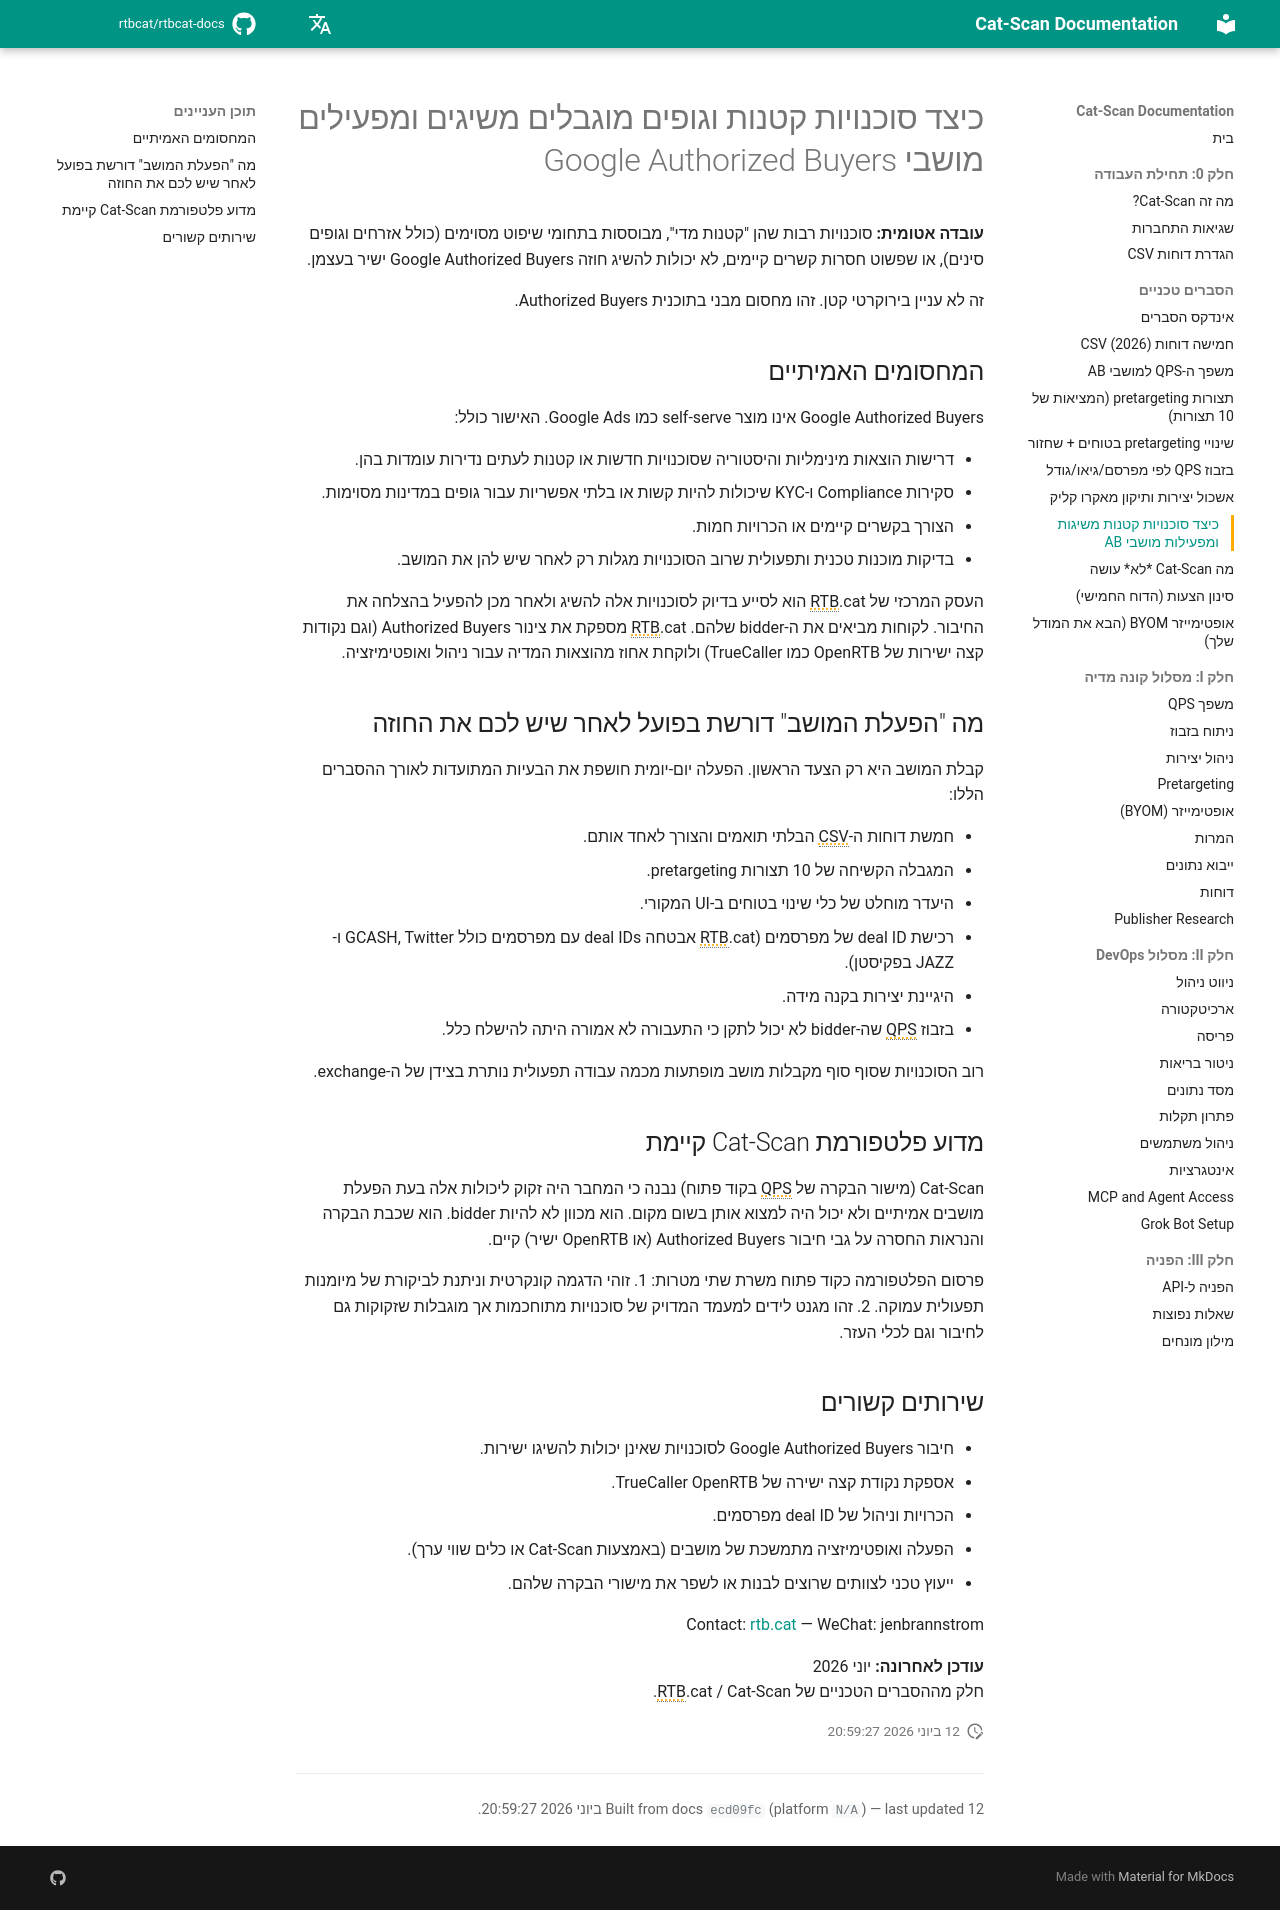

repository: rtbcat/rtbcat-docs · page: he/explainers/agencies-obtain-ab-seats/index.html · generator: mkdocs

---
title: "כיצד סוכנויות משיגות מושבי Google Authorized Buyers"
description: "Google Authorized Buyers אינו self-serve; סוכנויות קטנות או מוגבלות מתמודדות עם מחסומי הוצאות, KYC וקשרים. כיצד RTB.cat מספקת את המושב וכלי Cat-Scan."
---

# כיצד סוכנויות קטנות וגופים מוגבלים משיגים ומפעילים מושבי Google Authorized Buyers

**עובדה אטומית:** סוכנויות רבות שהן "קטנות מדי", מבוססות בתחומי שיפוט מסוימים (כולל אזרחים וגופים סינים), או שפשוט חסרות קשרים קיימים, לא יכולות להשיג חוזה Google Authorized Buyers ישיר בעצמן.

זה לא עניין בירוקרטי קטן. זהו מחסום מבני בתוכנית Authorized Buyers.

## המחסומים האמיתיים

Google Authorized Buyers אינו מוצר self-serve כמו Google Ads. האישור כולל:

- דרישות הוצאות מינימליות והיסטוריה שסוכנויות חדשות או קטנות לעתים נדירות עומדות בהן.
- סקירות Compliance ו-KYC שיכולות להיות קשות או בלתי אפשריות עבור גופים במדינות מסוימות.
- הצורך בקשרים קיימים או הכרויות חמות.
- בדיקות מוכנות טכנית ותפעולית שרוב הסוכנויות מגלות רק לאחר שיש להן את המושב.

העסק המרכזי של RTB.cat הוא לסייע בדיוק לסוכנויות אלה להשיג ולאחר מכן להפעיל בהצלחה את החיבור. לקוחות מביאים את ה-bidder שלהם. RTB.cat מספקת את צינור Authorized Buyers (וגם נקודות קצה ישירות של OpenRTB כמו TrueCaller) ולוקחת אחוז מהוצאות המדיה עבור ניהול ואופטימיזציה.

## מה "הפעלת המושב" דורשת בפועל לאחר שיש לכם את החוזה

קבלת המושב היא רק הצעד הראשון. הפעלה יום-יומית חושפת את הבעיות המתועדות לאורך ההסברים הללו:

- חמשת דוחות ה-CSV הבלתי תואמים והצורך לאחד אותם.
- המגבלה הקשיחה של 10 תצורות pretargeting.
- היעדר מוחלט של כלי שינוי בטוחים ב-UI המקורי.
- רכישת deal ID של מפרסמים (RTB.cat אבטחה deal IDs עם מפרסמים כולל GCASH, Twitter ו-JAZZ בפקיסטן).
- היגיינת יצירות בקנה מידה.
- בזבוז QPS שה-bidder לא יכול לתקן כי התעבורה לא אמורה היתה להישלח כלל.

רוב הסוכנויות שסוף סוף מקבלות מושב מופתעות מכמה עבודה תפעולית נותרת בצידן של ה-exchange.

## מדוע פלטפורמת Cat-Scan קיימת

Cat-Scan (מישור הבקרה של QPS בקוד פתוח) נבנה כי המחבר היה זקוק ליכולות אלה בעת הפעלת מושבים אמיתיים ולא יכול היה למצוא אותן בשום מקום. הוא מכוון לא להיות bidder. הוא שכבת הבקרה והנראות החסרה על גבי חיבור Authorized Buyers (או OpenRTB ישיר) קיים.

פרסום הפלטפורמה כקוד פתוח משרת שתי מטרות:
1. זוהי הדגמה קונקרטית וניתנת לביקורת של מיומנות תפעולית עמוקה.
2. זהו מגנט לידים למעמד המדויק של סוכנויות מתוחכמות אך מוגבלות שזקוקות גם לחיבור וגם לכלי העזר.

## שירותים קשורים

- חיבור Google Authorized Buyers לסוכנויות שאינן יכולות להשיגו ישירות.
- אספקת נקודת קצה ישירה של TrueCaller OpenRTB.
- הכרויות וניהול של deal ID מפרסמים.
- הפעלה ואופטימיזציה מתמשכת של מושבים (באמצעות Cat-Scan או כלים שווי ערך).
- ייעוץ טכני לצוותים שרוצים לבנות או לשפר את מישורי הבקרה שלהם.

Contact: [rtb.cat](https://rtb.cat) — WeChat: jenbrannstrom

**עודכן לאחרונה:** יוני 2026  
חלק מההסברים הטכניים של RTB.cat / Cat-Scan.
